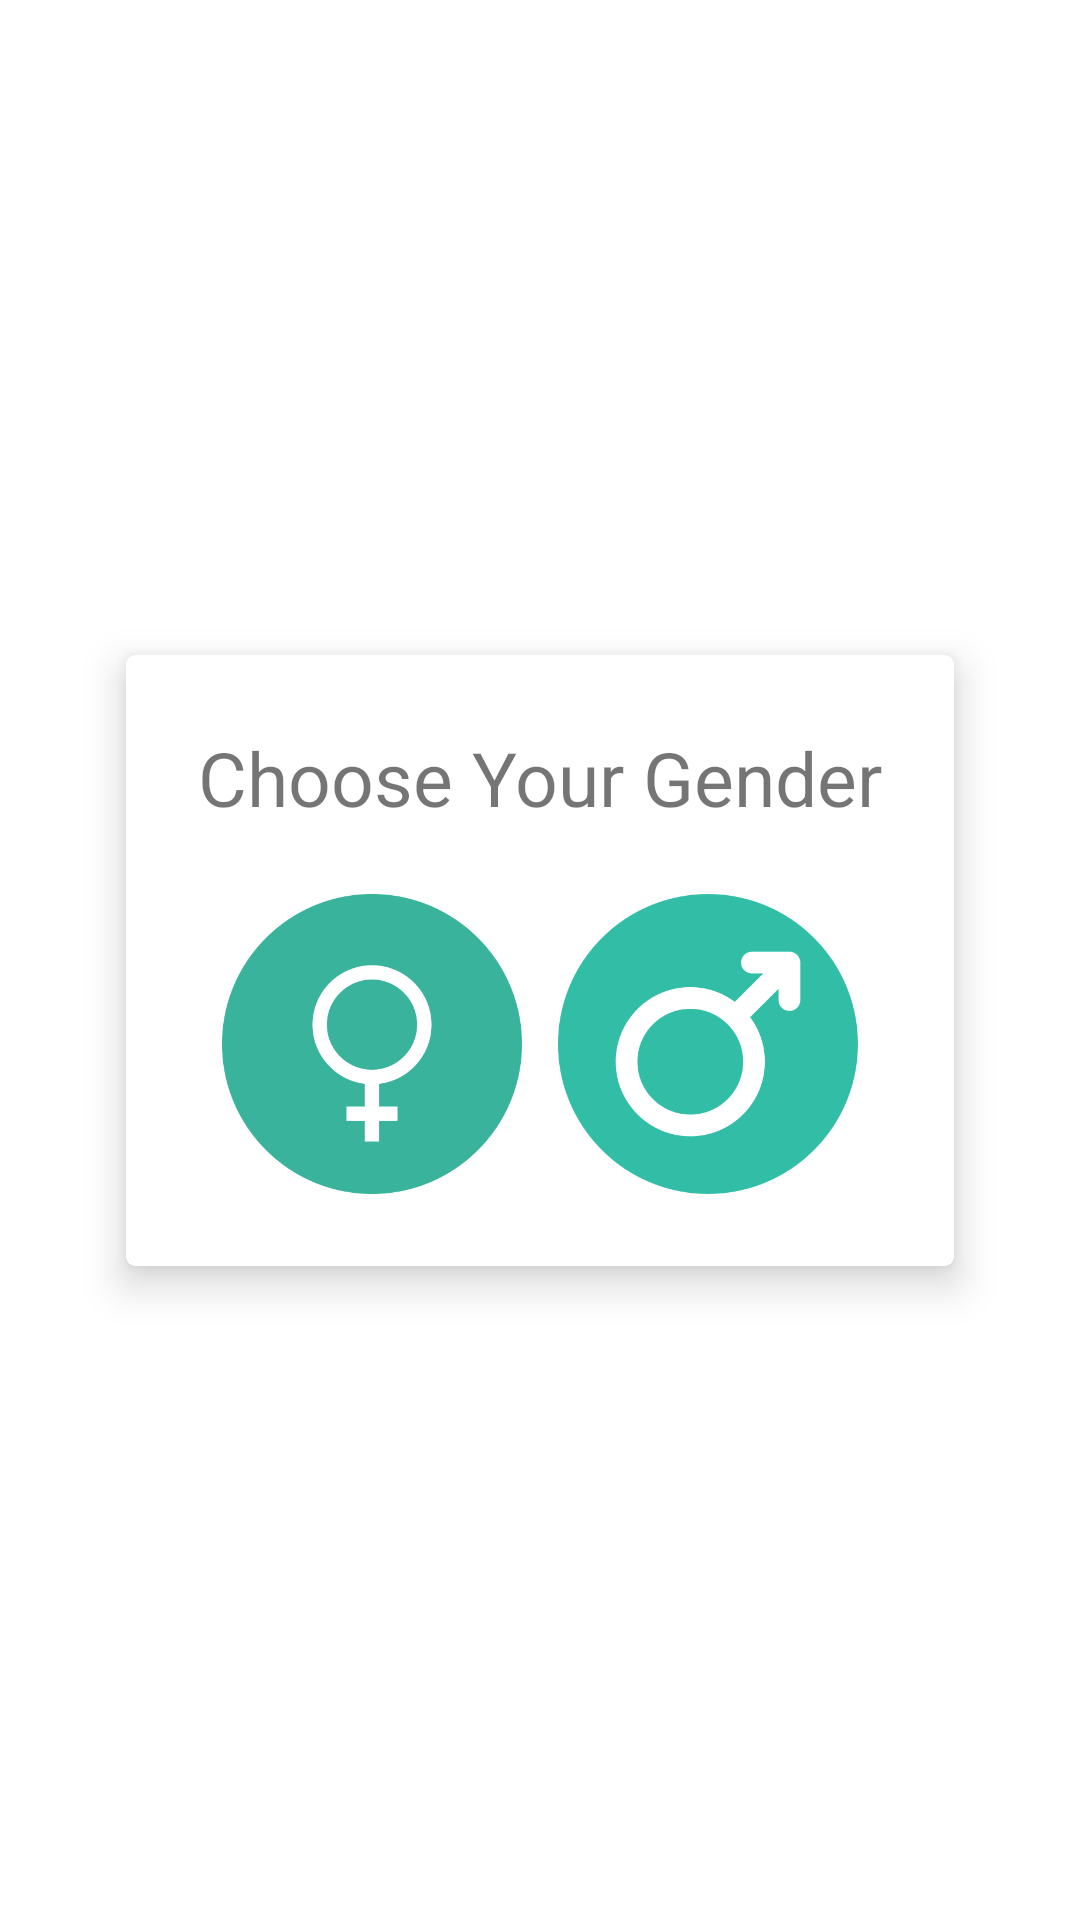

Layout XML and referenced resources for this Android screen:
<!-- AndroidManifest.xml: application theme Theme.CalorieMe -->
<!-- res/layout/activity_cal_calorien.xml -->
<?xml version="1.0" encoding="utf-8"?>
<androidx.constraintlayout.widget.ConstraintLayout xmlns:android="http://schemas.android.com/apk/res/android"
    xmlns:app="http://schemas.android.com/apk/res-auto"
    xmlns:tools="http://schemas.android.com/tools"
    android:layout_width="match_parent"
    android:layout_height="match_parent"
    tools:context=".MainActivity">

    <androidx.cardview.widget.CardView
        style="@style/MyCardView"
        android:layout_width="wrap_content"
        android:layout_height="wrap_content"
        app:layout_constraintTop_toTopOf="parent"
        app:layout_constraintBottom_toBottomOf="parent"
        app:layout_constraintStart_toStartOf="parent"
        app:layout_constraintEnd_toEndOf="parent">

    <androidx.constraintlayout.widget.ConstraintLayout
        android:layout_width="wrap_content"
        android:layout_height="wrap_content"
        android:padding="@dimen/padding_large"
        app:layout_constraintBottom_toBottomOf="parent"
        app:layout_constraintEnd_toEndOf="parent"
        app:layout_constraintStart_toStartOf="parent"
        app:layout_constraintTop_toTopOf="parent">

        <TextView
            android:id="@+id/tv1"
            android:layout_width="wrap_content"
            android:layout_height="wrap_content"
            android:text="Choose Your Gender"
            android:textSize="25sp"
            app:layout_constraintEnd_toEndOf="parent"
            app:layout_constraintStart_toStartOf="parent"
            app:layout_constraintTop_toTopOf="parent" />

        <LinearLayout
            android:layout_width="match_parent"
            android:layout_height="wrap_content"
            android:gravity="center"
            android:orientation="horizontal"
            android:layout_marginTop="@dimen/margin_medium"
            app:layout_constraintEnd_toEndOf="parent"
            app:layout_constraintStart_toStartOf="parent"
            app:layout_constraintTop_toBottomOf="@+id/tv1">


            <ImageView
                android:id="@+id/male_bt"
                android:layout_width="100dp"
                android:layout_height="100dp"
                android:layout_weight="1"
                android:src="@drawable/icon_female"
                android:text="Male" />


            <ImageView
                android:id="@+id/female_bt"
                android:layout_width="100dp"
                android:layout_height="100dp"
                android:layout_weight="1"
                android:layout_marginLeft="@dimen/margin_12"
                android:src="@drawable/icon_male"
                android:text="Female" />
        </LinearLayout>
    </androidx.constraintlayout.widget.ConstraintLayout>
    </androidx.cardview.widget.CardView>
</androidx.constraintlayout.widget.ConstraintLayout>
<!-- resources referenced by this layout -->
<resources>
  <dimen name="margin_12">12dp</dimen>
  <dimen name="margin_medium">22dp</dimen>
  <dimen name="padding_large">24dp</dimen>
  <!-- drawable icon_female: png bitmap (drawable, 21510 bytes) -->
  <!-- drawable icon_male: png bitmap (drawable, 24113 bytes) -->
  <style name="MyCardView">
          <item name="android:layout_marginTop">-12dp</item>
          <item name="android:layout_marginBottom">-12dp</item>
          <item name="android:layout_marginStart">-8dp</item>
          <item name="android:layout_marginEnd">-8dp</item>
          <item name="cardCornerRadius">3dp</item>
          <item name="cardElevation">8dp</item>
          <item name="cardUseCompatPadding">true</item>
      </style>
  <style name="Theme.CalorieMe" parent="Theme.MaterialComponents.DayNight.DarkActionBar">
          
          <item name="colorPrimary">?attr/colorSecondaryVariant</item>
          <item name="colorPrimaryVariant">@color/normalblue</item>
          <item name="colorOnPrimary">@color/white</item>
          
          <item name="colorSecondary">@color/teal_200</item>
          <item name="colorSecondaryVariant">@color/teal_700</item>
          <item name="colorOnSecondary">@color/black</item>
          
          <item name="android:statusBarColor" tools:targetApi="l">?attr/colorPrimaryVariant</item>
          
      </style>
  <color name="normalblue">#307DFA</color>
  <color name="white">#FFFFFFFF</color>
  <color name="teal_200">#FF03DAC5</color>
  <color name="teal_700">#FF018786</color>
  <color name="black">#FF000000</color>
</resources>
